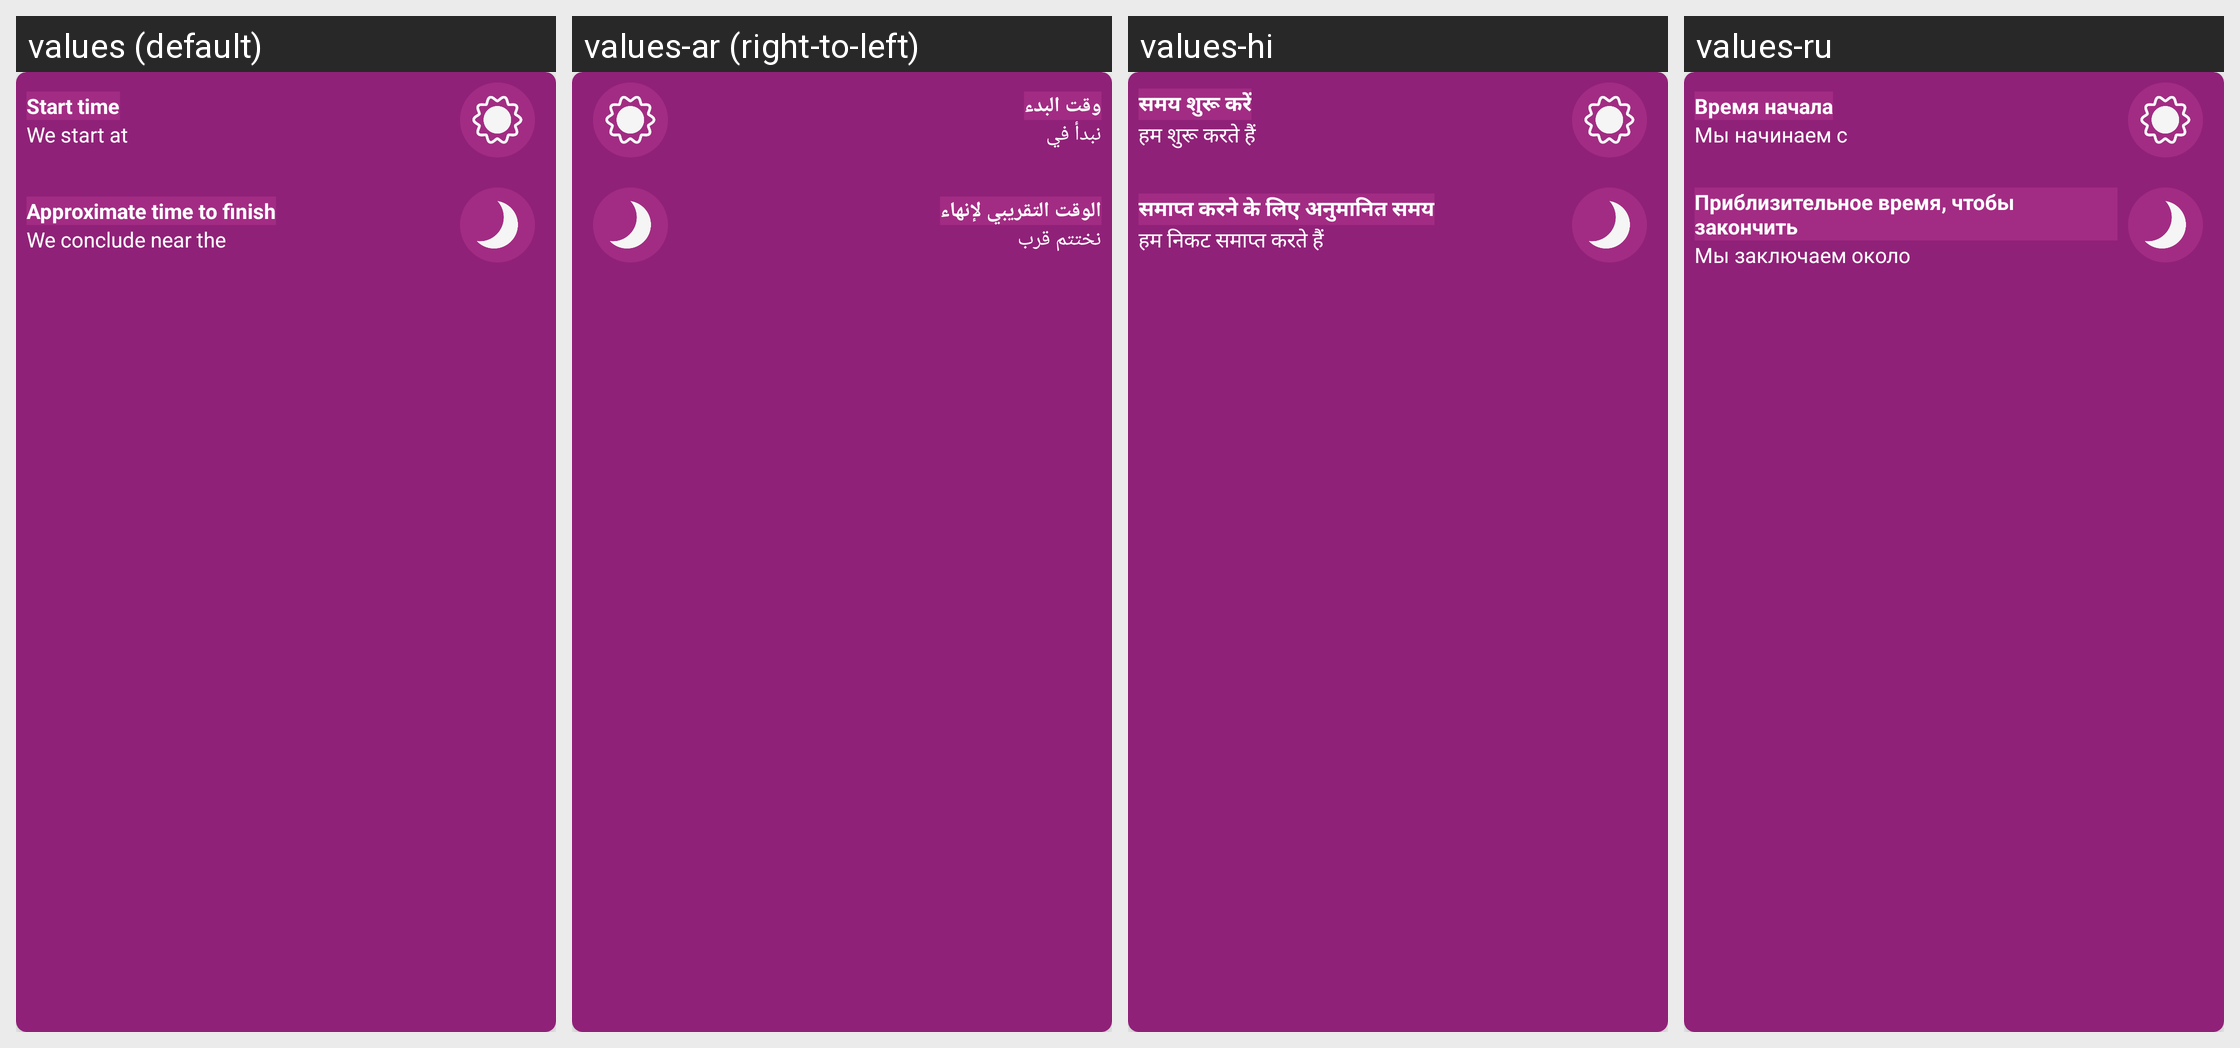

Here is an Android app screen in its default locale and in the app's own translations. Write out the translated-string differences for the strings that appear on this screen.
Android screen res/layout/layout_set_time.xml rendered under 4 locales, left to right: values (default), values-ar (right-to-left), values-hi, values-ru. Device: Nexus 5 (rendered at 1080×1920; each locale shown at half size, 540×960, under a caption strip naming it); theme AppTheme.
Other locales in the repository, not shown: values-af, values-az, values-da, values-de, values-en, values-es, values-fr, values-it, values-ja, values-ko, values-nl, values-pt, values-sr, values-uk, values-zh.
Strings drawn on this screen, with the default value and each locale's value (text and hints the layout hard-codes, and strings that could not be matched under every locale, appear in the picture but are not listed):

text_start_title
  values: Start time
  values-ar: وقت البدء
  values-hi: समय शुरू करें
  values-ru: Время начала

text_start_at
  values: We start at
  values-ar: نبدأ في
  values-hi: हम शुरू करते हैं
  values-ru: Мы начинаем с

text_end_title
  values: Approximate time to finish
  values-ar: الوقت التقريبي لإنهاء
  values-hi: समाप्त करने के लिए अनुमानित समय
  values-ru: Приблизительное время, чтобы закончить

text_end_at
  values: We conclude near the
  values-ar: نختتم قرب
  values-hi: हम निकट समाप्त करते हैं
  values-ru: Мы заключаем около
